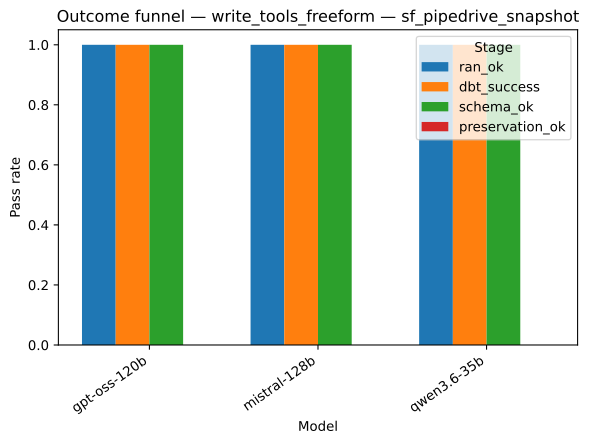

Source data for this figure (header and first rows):
strategy, model, stage, pass_rate
write_tools_freeform, gpt-oss-120b, ran_ok, 1.0
write_tools_freeform, mistral-128b, ran_ok, 1.0
write_tools_freeform, qwen3.6-35b, ran_ok, 1.0
write_tools_freeform, gpt-oss-120b, dbt_success, 1.0
write_tools_freeform, mistral-128b, dbt_success, 1.0
write_tools_freeform, qwen3.6-35b, dbt_success, 1.0
write_tools_freeform, gpt-oss-120b, schema_ok, 1.0
write_tools_freeform, mistral-128b, schema_ok, 1.0
write_tools_freeform, qwen3.6-35b, schema_ok, 1.0
write_tools_freeform, gpt-oss-120b, preservation_ok, 0.0
write_tools_freeform, mistral-128b, preservation_ok, 0.0
write_tools_freeform, qwen3.6-35b, preservation_ok, 0.0
